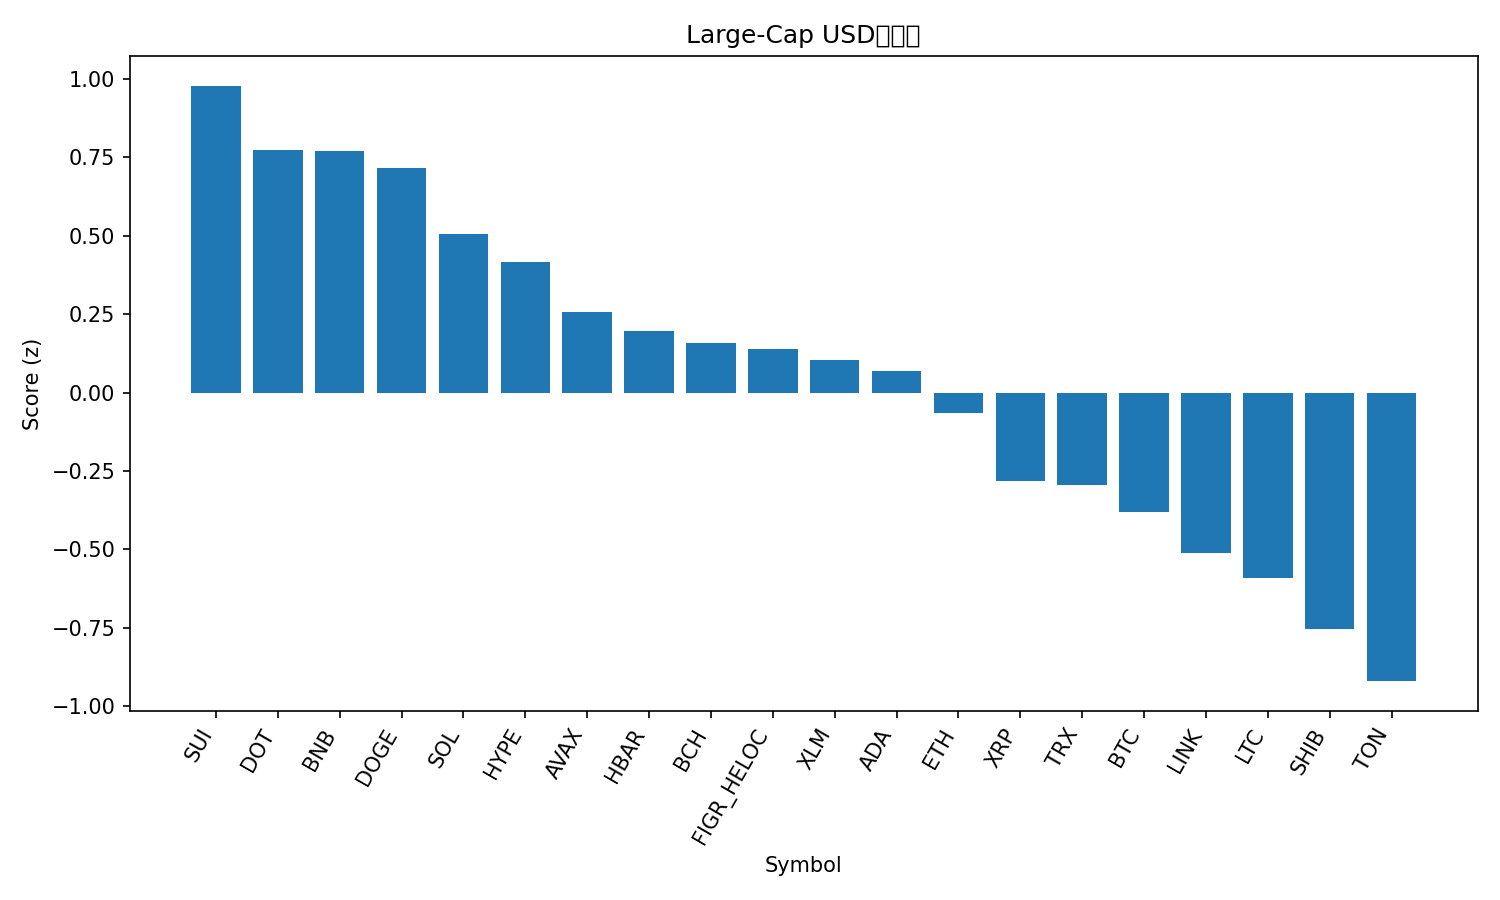

The table this chart was drawn from, first rows:
rank, name, symbol, price, pct_1h, pct_24h, pct_7d, pct_1h_vs_btc, pct_24h_vs_btc, pct_7d_vs_btc, market_cap_rank, market_cap, volume_usd, score
1, Sui, SUI, 3.82, 0.09652, 6.451, 5.503, 0.2567, 5.584, 2.574, 19, 13633567615, 1736730907, 0.9776
2, Polkadot, DOT, 4.47, -0.0652, 6.573, 5.733, 0.09494, 5.706, 2.804, 33, 6804532223, 365822209, 0.7713
3, BNB, BNB, 994.5, 0.01164, 4.49, 11.21, 0.1718, 3.622, 8.277, 5, 138435770499, 2577332419, 0.7711
4, Dogecoin, DOGE, 0.2819, -0.236, 6.187, 11.57, -0.07586, 5.32, 8.642, 8, 42567077955, 5272782347, 0.7152
5, Solana, SOL, 246.1, -0.2231, 5.12, 10.11, -0.06298, 4.252, 7.184, 6, 133677136539, 11418937100, 0.504
6, Hyperliquid, HYPE, 58.58, -0.4624, 8.023, 5.195, -0.3022, 7.155, 2.267, 14, 15863067067, 733619542, 0.4156
7, Avalanche, AVAX, 32.75, -1.061, 10.39, 12.55, -0.901, 9.524, 9.617, 17, 13835156115, 1647553674, 0.2564
8, Hedera, HBAR, 0.2455, -0.1353, 4.119, 4.198, 0.02481, 3.252, 1.269, 25, 10405675672, 362674566, 0.1959
9, Bitcoin Cash, BCH, 638.8, -0.586, 7.013, 7.299, -0.4259, 6.146, 4.37, 21, 12728868326, 1079501682, 0.1582
10, Figure Heloc, FIGR_HELOC, 1.025, 0.008451, 2.767, 3.244, 0.1686, 1.9, 0.315, 20, 12807380923, 73182580, 0.138
11, Stellar, XLM, 0.3988, -0.2189, 4.654, 2.81, -0.05873, 3.786, -0.1184, 22, 12706083414, 287931739, 0.1051
12, Cardano, ADA, 0.9142, -0.2662, 4.856, 2.712, -0.106, 3.988, -0.2165, 10, 33384666728, 2021111533, 0.06875
13, Ethereum, ETH, 4605, -0.1956, 2.722, 4.378, -0.0355, 1.855, 1.45, 2, 555986872189, 44314386618, -0.06418
14, XRP, XRP, 3.09, -0.2624, 2.638, 2.837, -0.1023, 1.771, -0.09152, 3, 185043054887, 6752523688, -0.2823
15, TRON, TRX, 0.3444, -0.03294, 1.271, 0.3252, 0.1272, 0.4039, -2.603, 11, 32601581528, 871510506, -0.2937
16, Bitcoin, BTC, 117512, -0.1601, 0.8675, 2.929, 0.0, 0.0, 0.0, 1, 2341277537939, 61196119813, -0.3799
17, Chainlink, LINK, 24.05, -0.4347, 3.261, 1.087, -0.2745, 2.394, -1.841, 13, 16307421563, 1308690656, -0.5108
18, Litecoin, LTC, 117.4, -0.4333, 2.875, 0.7256, -0.2731, 2.007, -2.203, 26, 8959377971, 661149914, -0.5896
19, Shiba Inu, SHIB, 1.349e-05, -0.6821, 3.626, 2.418, -0.5219, 2.758, -0.5103, 31, 7954565881, 260668038, -0.7535
20, Toncoin, TON, 3.15, -0.3058, 0.4249, -1.765, -0.1457, -0.4426, -4.694, 29, 8023421109, 188774787, -0.9194
21, Cronos, CRO, 0.2365, -0.7254, 3.233, -8.477, -0.5653, 2.365, -11.41, 28, 8239072627, 52496281, -1.344
